Labelled photos from "Date_Dataset", an image-classification folder in hendhamdi/SmartDate_IoT. The possible labels are: Deglet Nour dryer, Deglet Nour oily, Deglet Nour oily treated, Deglet Nour semi-dryer, Deglet Nour semi-dryer treated, Deglet Nour semi-oily, Deglet Nour semi-oily treated, alig date variety, bessra date variety, kenta date variety, kintichi date variety.

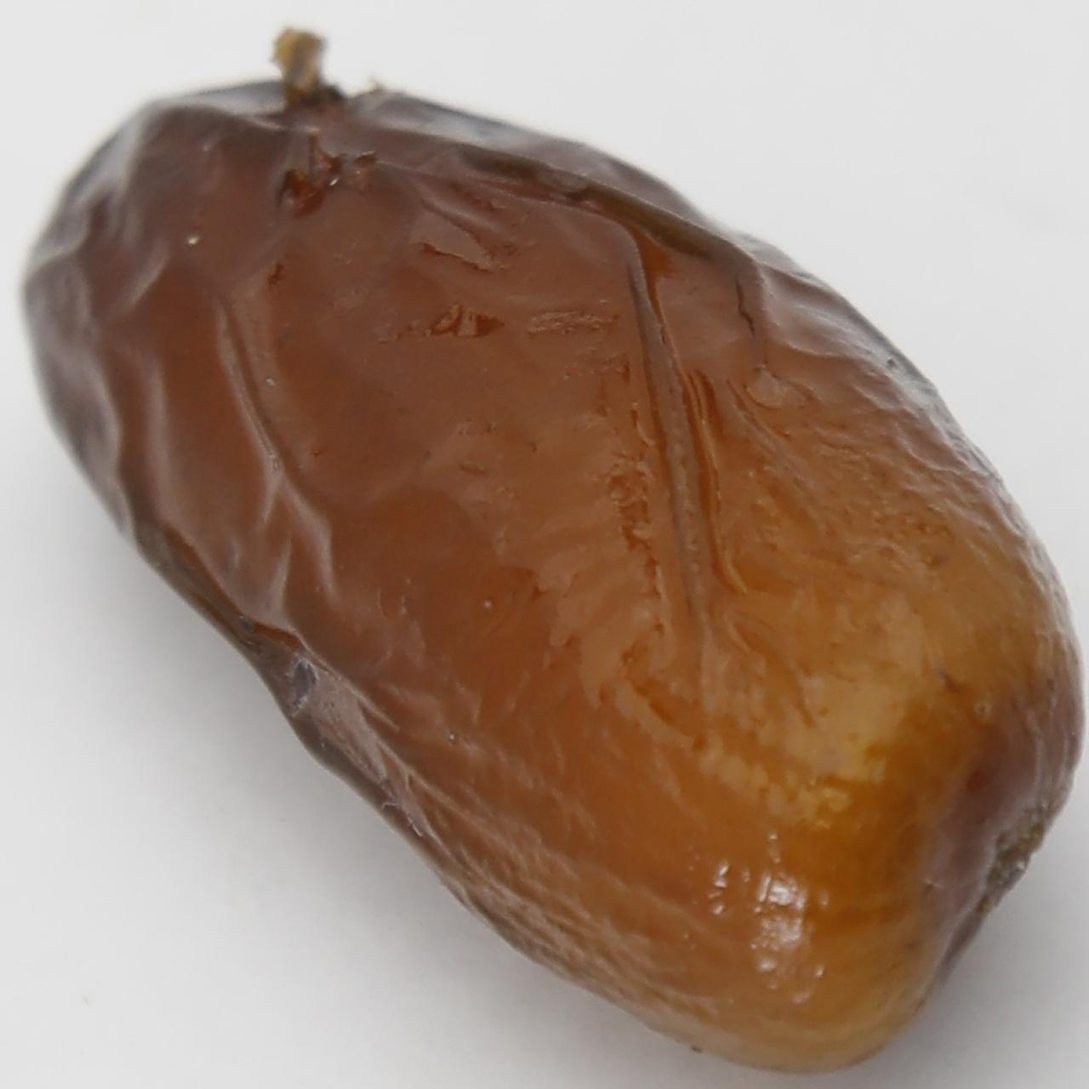
Label: alig date variety

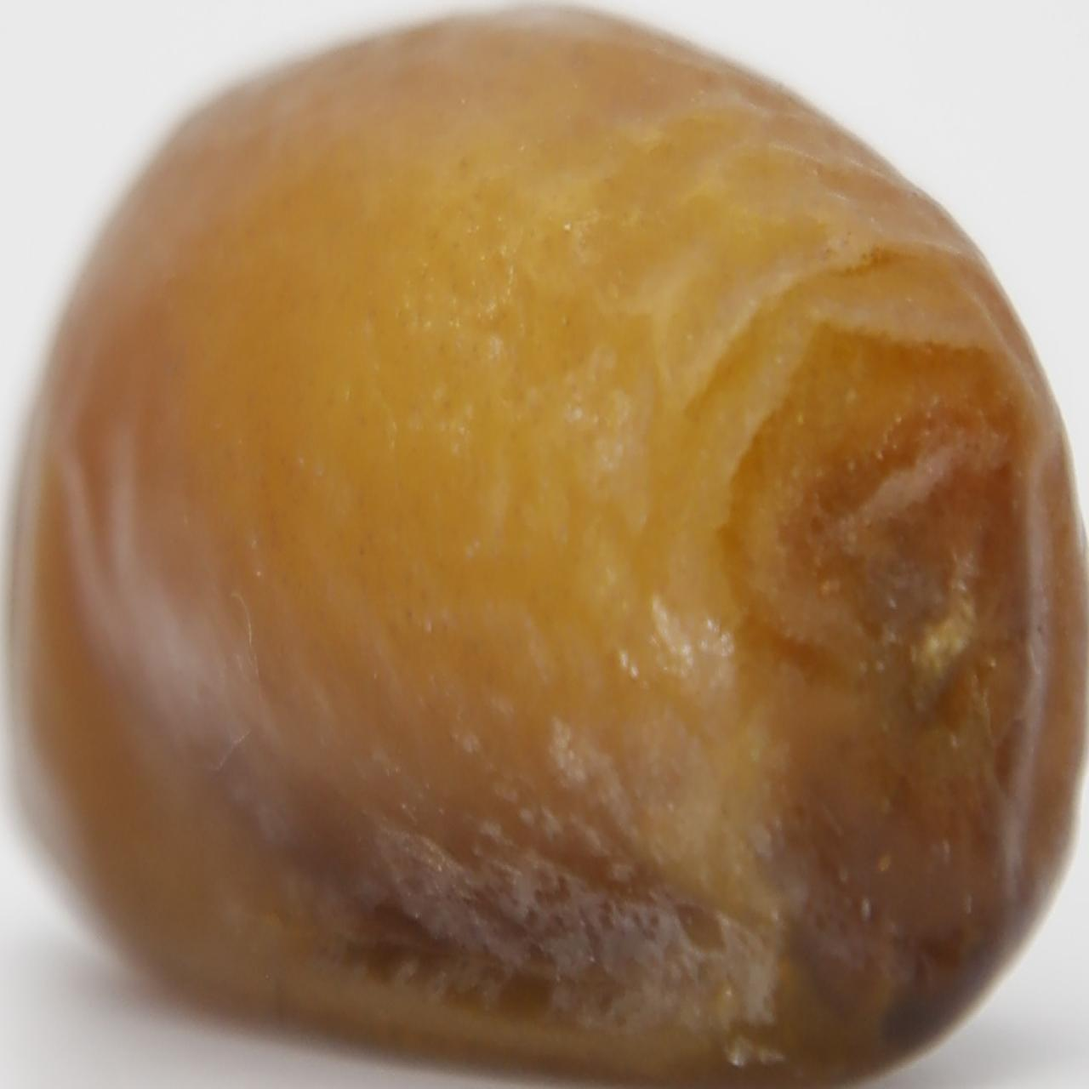
Label: Deglet Nour semi-oily treated

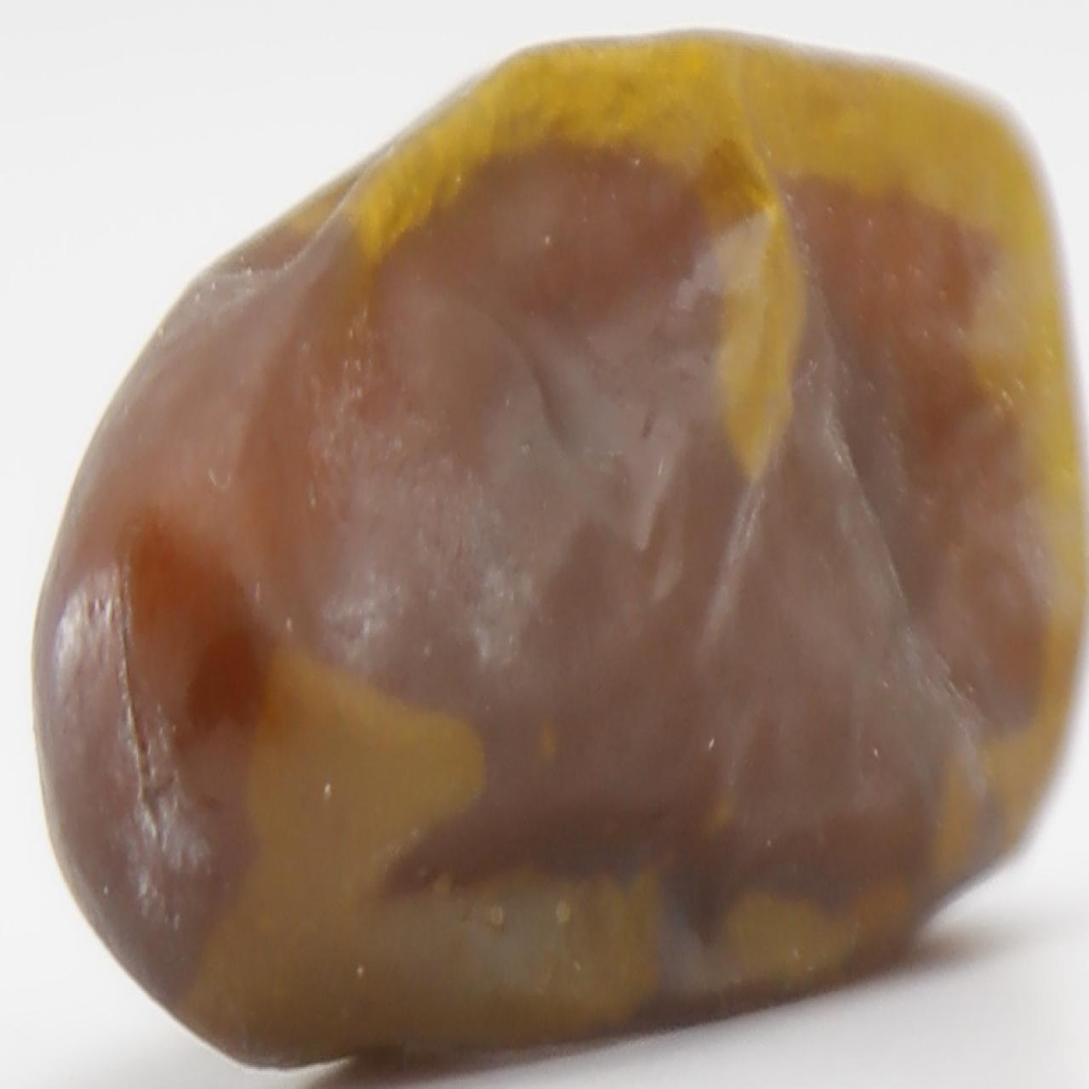
Label: Deglet Nour oily treated

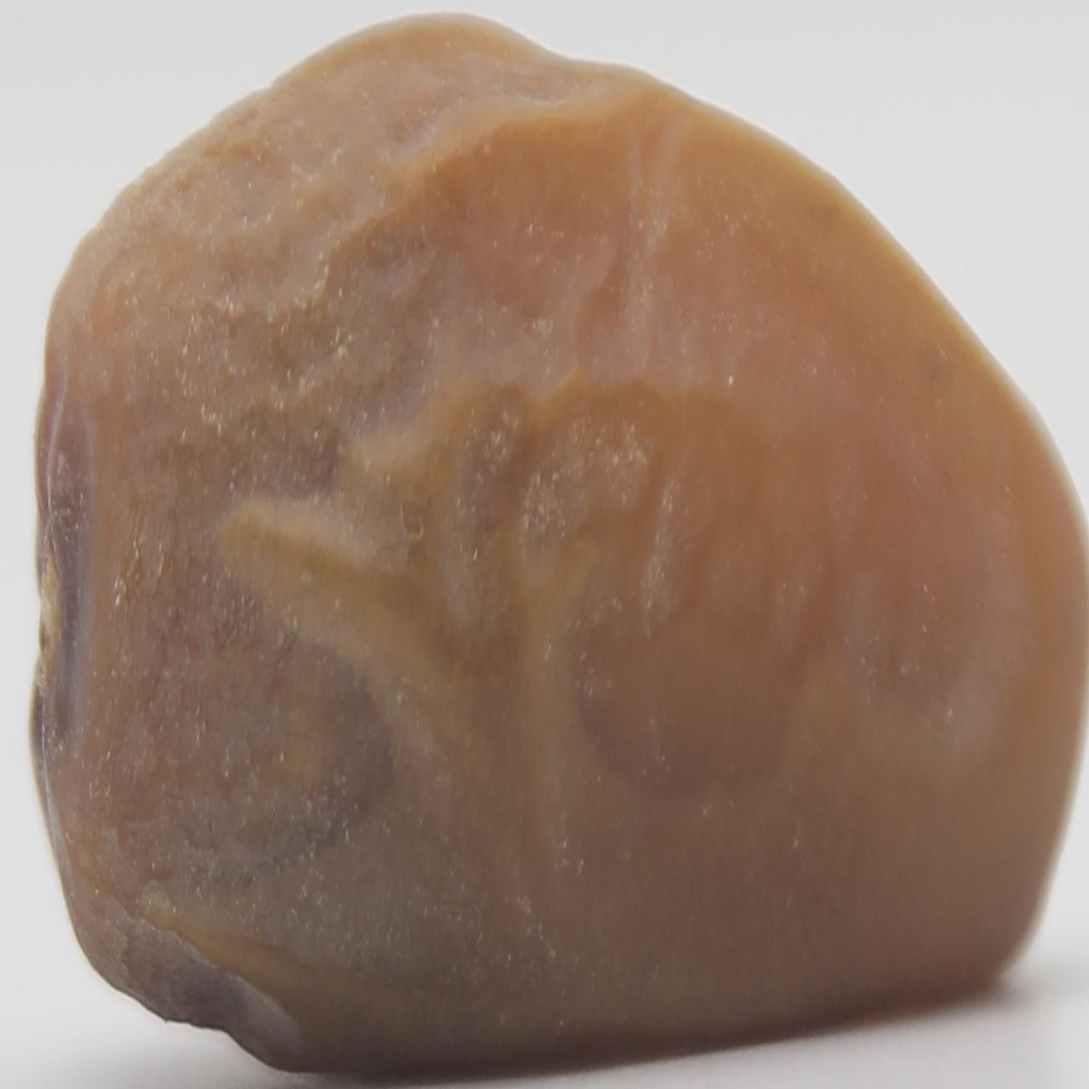
Label: Deglet Nour semi-oily

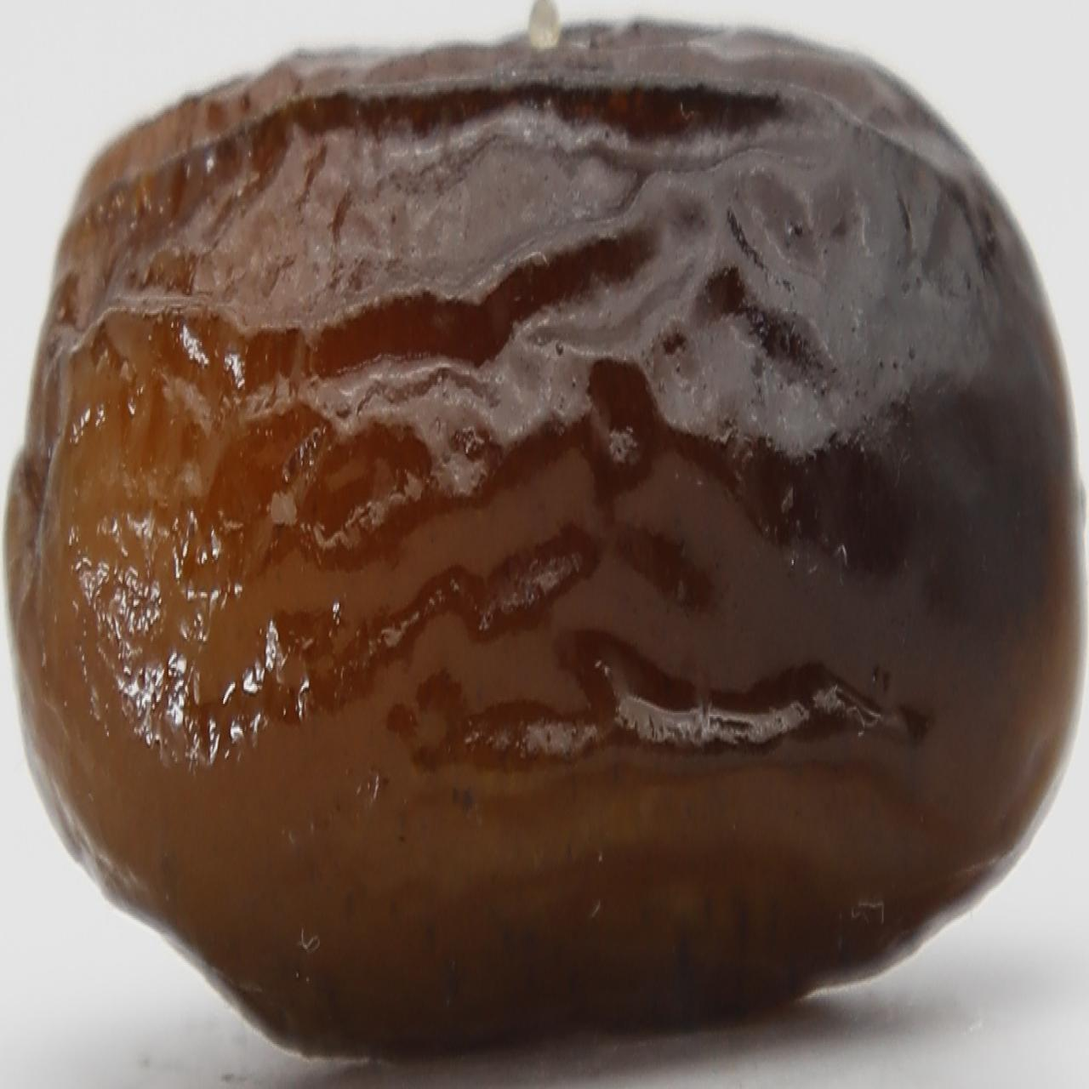
Label: alig date variety

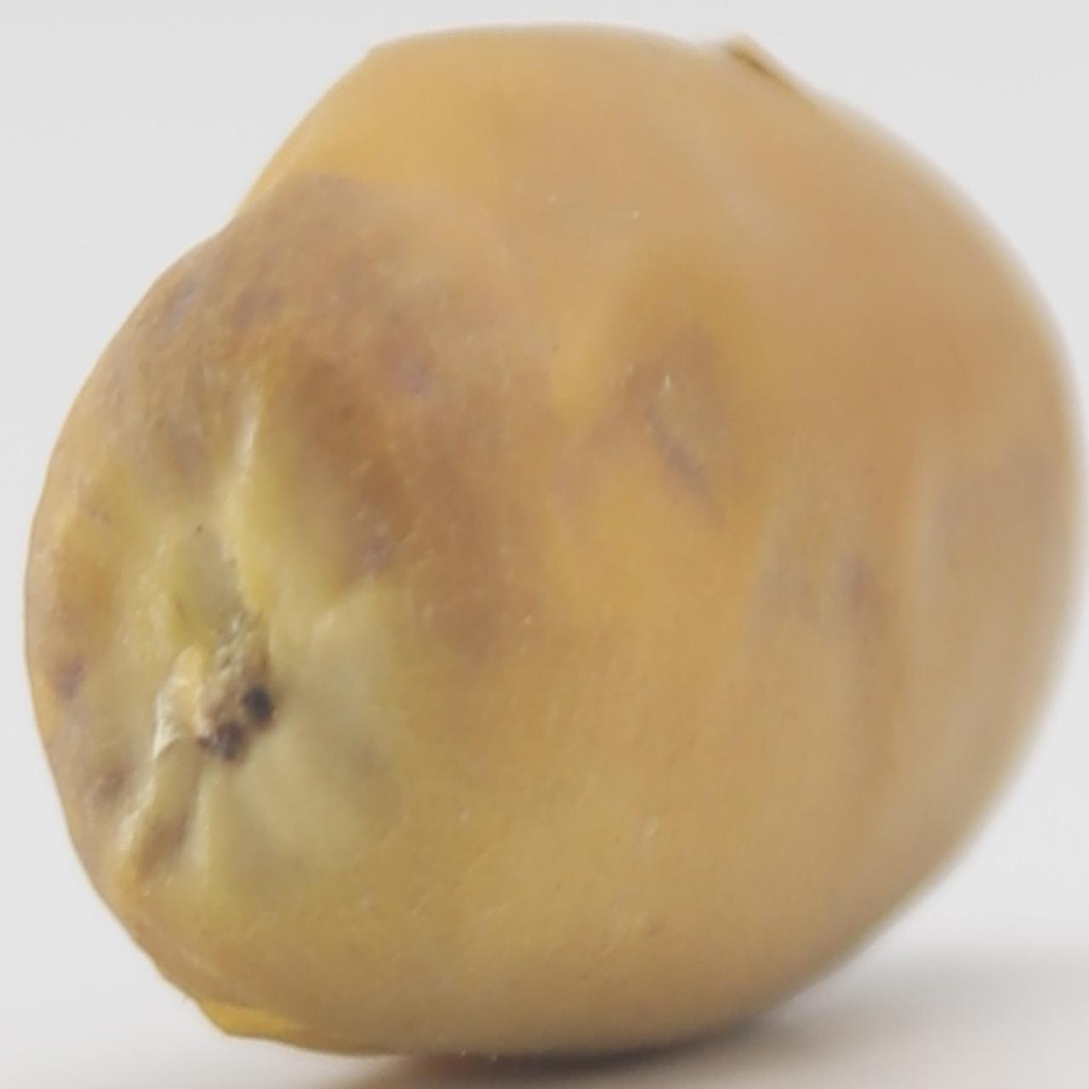
Label: kintichi date variety
